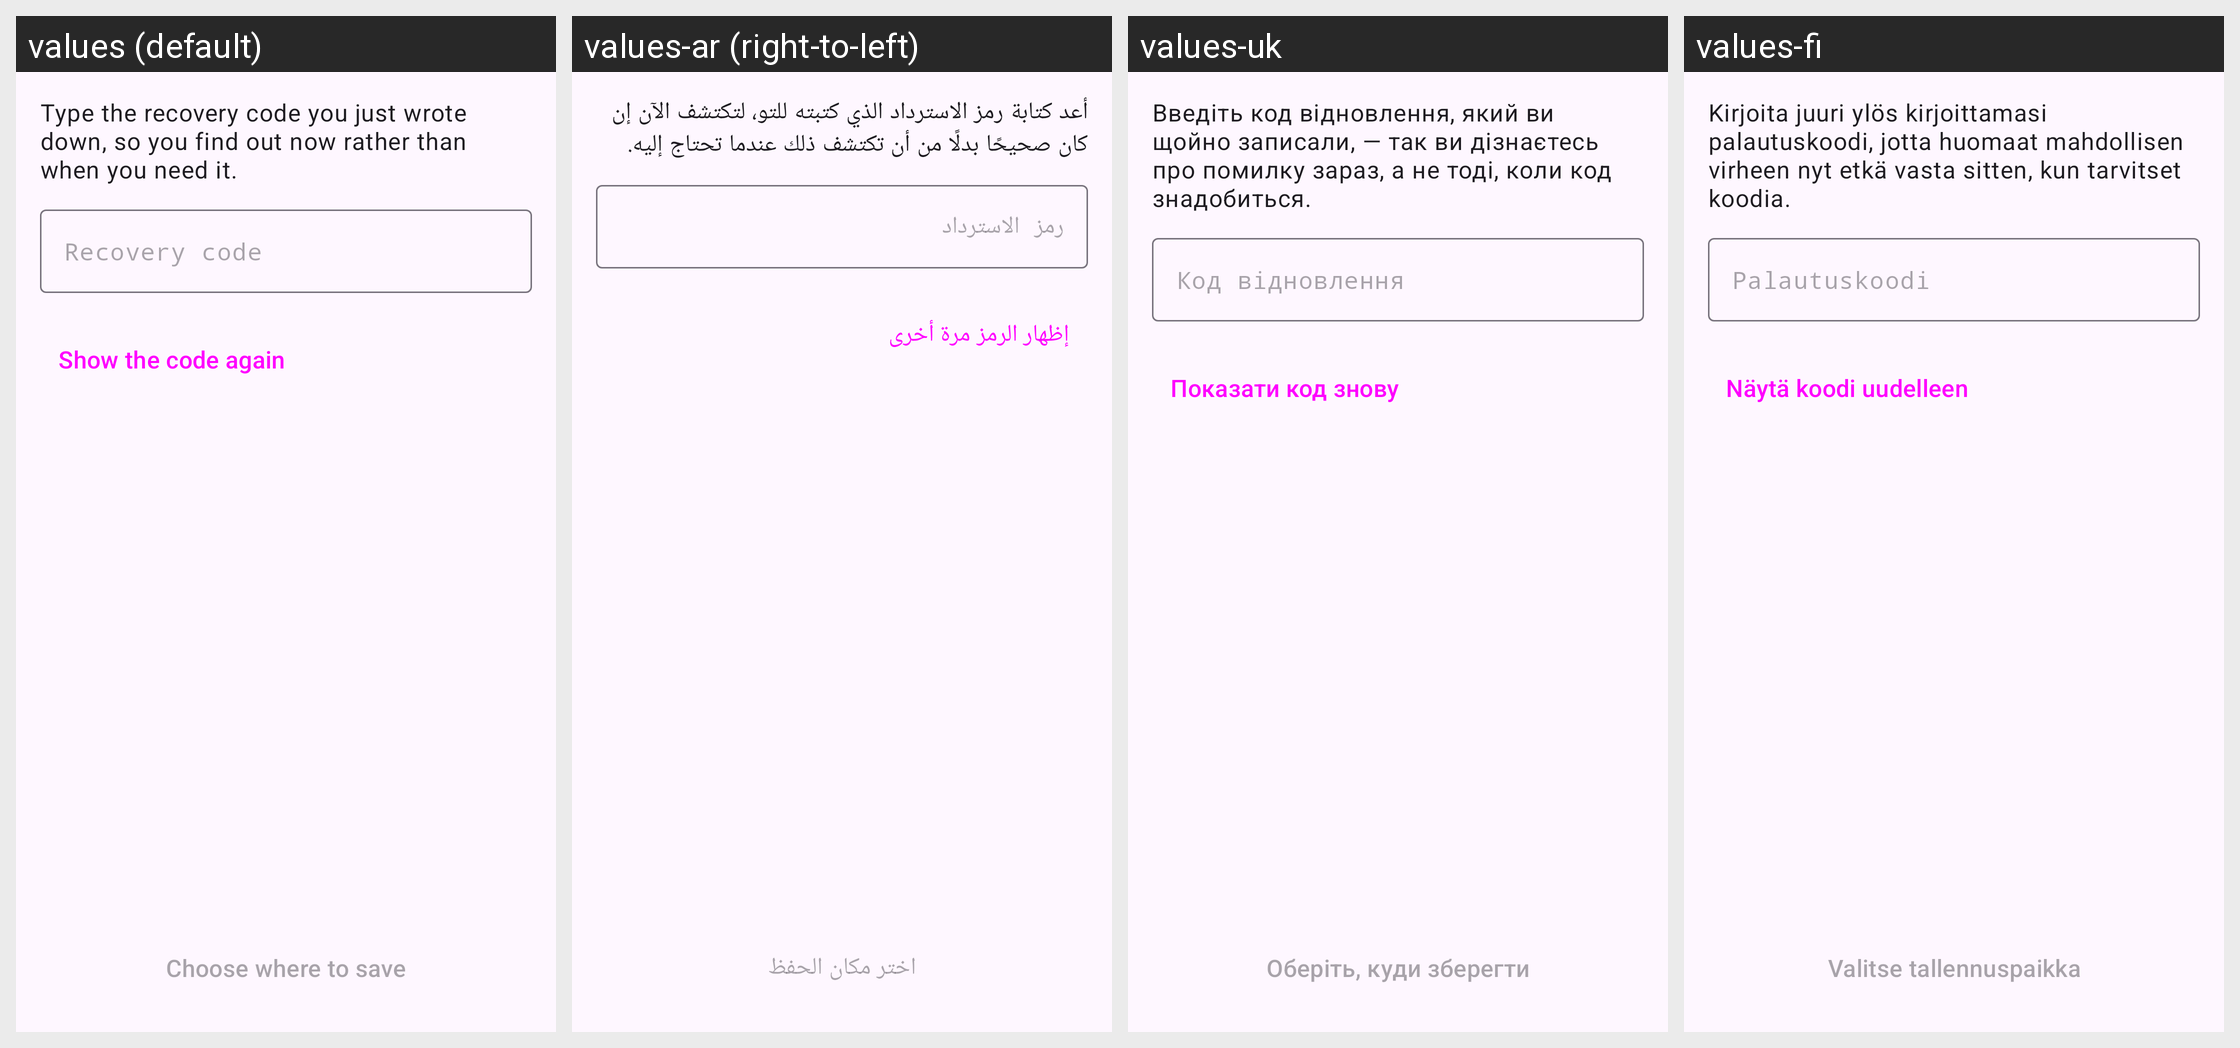

For this localized Android screen grid, give each drawn string resource with its value in every locale shown.
Android screen res/layout/fragment_backup_confirm.xml rendered under 4 locales, left to right: values (default), values-ar (right-to-left), values-uk, values-fi. Device: Nexus 5 (rendered at 1080×1920; each locale shown at half size, 540×960, under a caption strip naming it); theme AnonTheme.
Other locales in the repository, not shown: values-ast, values-az, values-bg, values-bn, values-br, values-bs, values-ca, values-cs, values-de, values-es, values-es-rCU, values-eu, values-fa, values-fr, values-gl, values-he, values-hi, values-hu, values-in, values-is, values-it, values-ja, values-ka, values-ko, values-lt, values-mk, values-ms, values-my, values-nb, values-nl, values-oc, values-pl, values-pt-rBR, values-pt-rPT, values-ro, values-ru, values-sk, values-sq, values-sr, values-sv, values-sw, values-sw-rTZ, values-th, values-tr, values-vi, values-zh-rCN, values-zh-rTW.
Strings drawn on this screen, with the default value and each locale's value (text and hints the layout hard-codes, and strings that could not be matched under every locale, appear in the picture but are not listed):

backup_confirm_text
  values: Type the recovery code you just wrote down, so you find out now rather than when you need it.
  values-ar: أعد كتابة رمز الاسترداد الذي كتبته للتو، لتكتشف الآن إن كان صحيحًا بدلًا من أن تكتشف ذلك عندما تحتاج إليه.
  values-uk: Введіть код відновлення, який ви щойно записали, — так ви дізнаєтесь про помилку зараз, а не тоді, коли код знадобиться.
  values-fi: Kirjoita juuri ylös kirjoittamasi palautuskoodi, jotta huomaat mahdollisen virheen nyt etkä vasta sitten, kun tarvitset koodia.

backup_confirm_hint
  values: Recovery code
  values-ar: رمز الاسترداد
  values-uk: Код відновлення
  values-fi: Palautuskoodi

backup_show_code_again
  values: Show the code again
  values-ar: إظهار الرمز مرة أخرى
  values-uk: Показати код знову
  values-fi: Näytä koodi uudelleen

backup_choose_file
  values: Choose where to save
  values-ar: اختر مكان الحفظ
  values-uk: Оберіть, куди зберегти
  values-fi: Valitse tallennuspaikka
